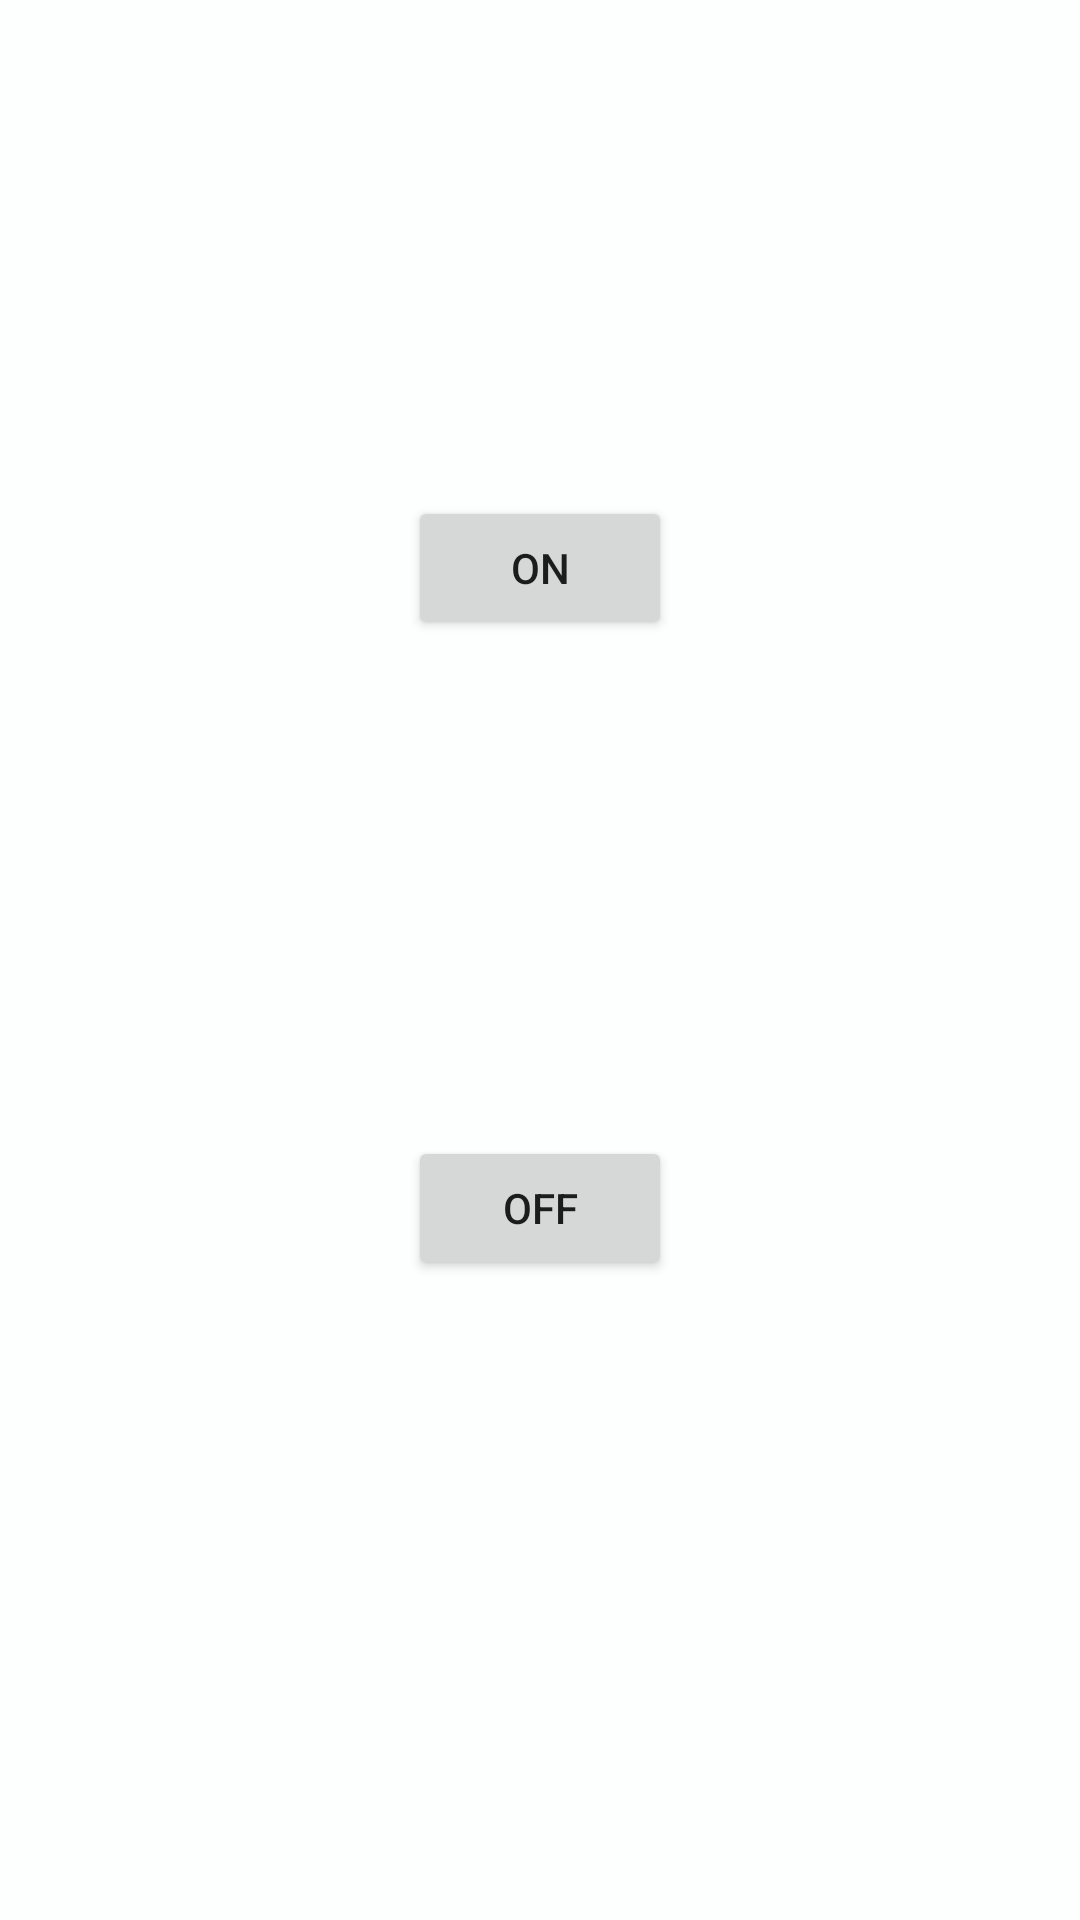

Reconstruct the res/layout file that produces this screen, plus the resources it refers to.
<!-- AndroidManifest.xml: application theme Theme.ClassroomEvnmngApp -->
<!-- res/layout/activity_controlling.xml -->
<?xml version="1.0" encoding="utf-8"?>
<androidx.constraintlayout.widget.ConstraintLayout xmlns:android="http://schemas.android.com/apk/res/android"
    xmlns:app="http://schemas.android.com/apk/res-auto"
    xmlns:tools="http://schemas.android.com/tools"
    android:layout_width="match_parent"
    android:layout_height="match_parent"
    tools:context=".core.light_control_bt.ControllingActivity">
    <Button
        android:id="@+id/on"
        android:text="on"
        android:layout_margin="@dimen/_5sdp"
        android:layout_weight="1"
        android:layout_width="wrap_content"
        android:layout_height="wrap_content"
        app:layout_constraintEnd_toEndOf="parent"
        app:layout_constraintTop_toTopOf="parent"
        app:layout_constraintBottom_toTopOf="@id/off"
        app:layout_constraintStart_toStartOf="parent"/>
    <Button
        android:id="@+id/off"
        android:text="off"
        android:layout_weight="1"
        android:layout_margin="@dimen/_5sdp"
        android:layout_width="wrap_content"
        android:layout_height="wrap_content"
        app:layout_constraintEnd_toEndOf="parent"
        app:layout_constraintTop_toTopOf="@id/on"
        app:layout_constraintBottom_toBottomOf="parent"
        app:layout_constraintStart_toStartOf="parent"/>
</androidx.constraintlayout.widget.ConstraintLayout>
<!-- resources referenced by this layout -->
<resources>
  <style name="Theme.ClassroomEvnmngApp" parent="Theme.MaterialComponents.Light.NoActionBar">
          
          <item name="colorPrimary">@color/purple_500</item>
          <item name="colorPrimaryDark">@color/purple_700</item>
          <item name="colorPrimaryVariant">@color/main_color_50</item>
          <item name="colorOnPrimary">@color/white</item>
          
          <item name="colorSecondary">@color/teal_200</item>
          <item name="colorSecondaryVariant">@color/teal_700</item>
          <item name="colorOnSecondary">@color/black</item>
          <item name="android:colorBackground">@color/my_app_background</item>
          <item name="colorError">@color/my_app_error</item>
          <item name="colorOnError">@color/my_app_on_error</item>
          
          <item name="android:statusBarColor" tools:targetApi="l">?attr/colorPrimaryVariant</item>
          <item name="android:windowLightStatusBar" tools:targetApi="m">true</item>
          
  
          <item name="shapeAppearanceSmallComponent">
              @style/ShapeAppearance.ClassroomEvnmngApp.SmallComponent
          </item>
          
          
  
          <item name="materialButtonStyle">@style/Widget.ClassroomEvnmngApp.Button</item>
  
          
      </style>
  <color name="purple_500">@color/main_color_500</color>
  <color name="purple_700">#2A3D8C</color>
  <color name="main_color_50">#FDFFFE</color>
  <color name="white">#FFFFFFFF</color>
  <color name="teal_200">@color/orange_s_200</color>
  <color name="teal_700">@color/orange_s_700</color>
  <color name="black">#FF000000</color>
  <color name="my_app_background">@color/main_color_50</color>
  <color name="my_app_error">#FFCDD2</color>
  <color name="my_app_on_error">@android:color/holo_red_light</color>
  <style name="ShapeAppearance.ClassroomEvnmngApp.SmallComponent" parent="ShapeAppearance.MaterialComponents.SmallComponent">
          <item name="cornerFamily">rounded</item>
          <item name="cornerSize">16dp</item>
      </style>
  <style name="Widget.ClassroomEvnmngApp.Button" parent="Widget.MaterialComponents.Button">
          <item name="backgroundTint">?attr/colorPrimary</item>
          <item name="android:textColor">?attr/colorOnPrimary</item>
          <item name="android:fontFamily">@font/cairo_semibold</item>
          <item name="android:paddingVertical" tools:targetApi="o">@dimen/_10sdp</item>
          <item name="android:textAppearance">@style/TextAppearance.ClassroomEvnmngApp.Button</item>
      </style>
  <color name="main_color_500">#1A70B9</color>
  <color name="orange_s_200">#FFCC80</color>
  <color name="orange_s_700">#F57C00</color>
  <style name="TextAppearance.ClassroomEvnmngApp.Button" parent="TextAppearance.AppCompat.Medium">
  
      </style>
</resources>
